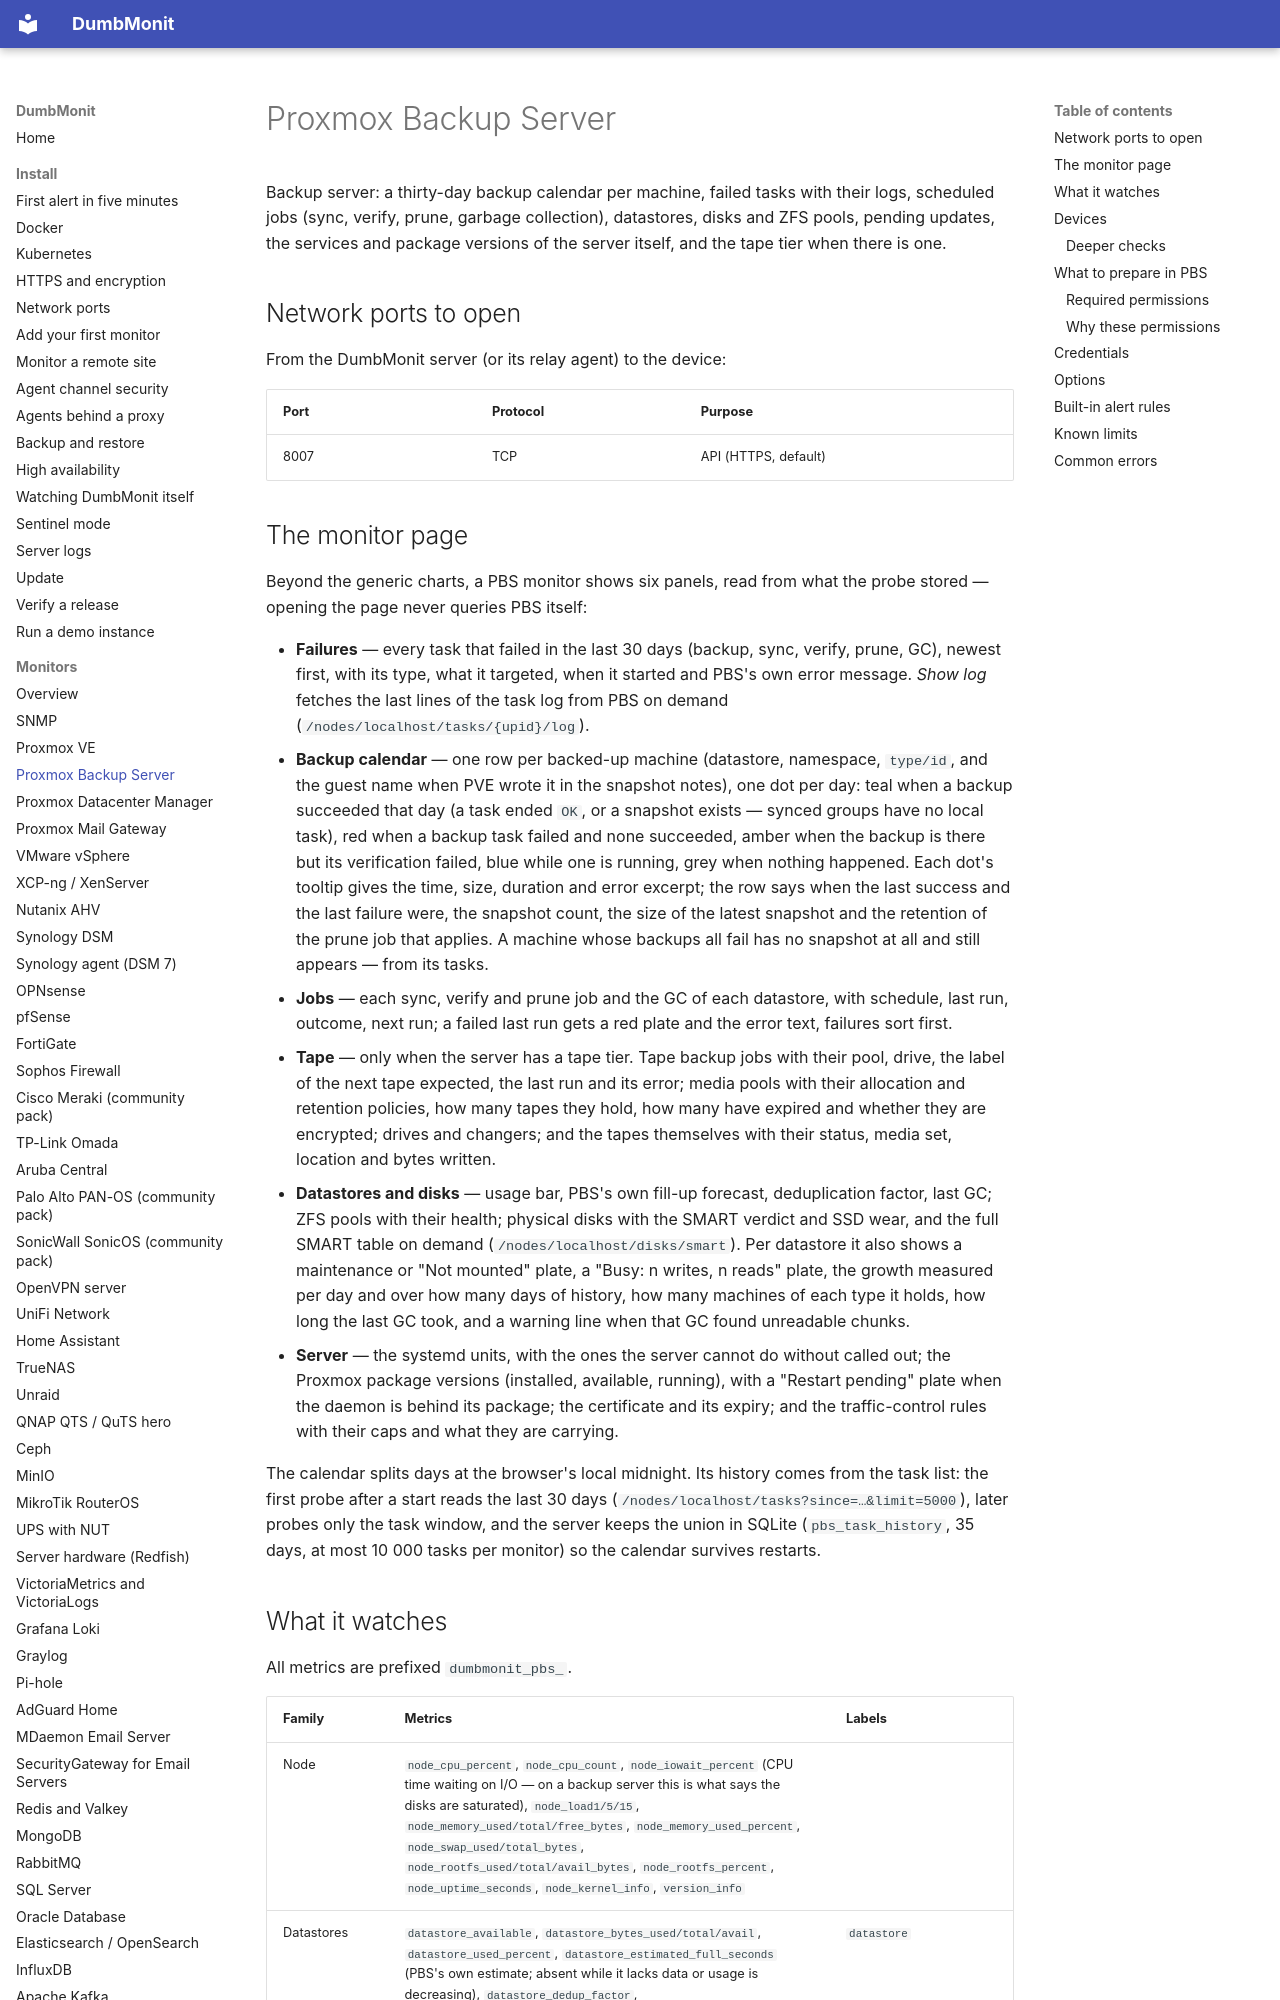

repository: Deni7/dumbmonit · page: devices/pbs/index.html · generator: mkdocs

# Proxmox Backup Server

Backup server: a thirty-day backup calendar per machine, failed tasks with
their logs, scheduled jobs (sync, verify, prune, garbage collection),
datastores, disks and ZFS pools, pending updates, the services and package
versions of the server itself, and the tape tier when there is one.

## Network ports to open

From the DumbMonit server (or its relay agent) to the device:

| Port | Protocol | Purpose |
|---|---|---|
| 8007 | TCP | API (HTTPS, default) |

## The monitor page

Beyond the generic charts, a PBS monitor shows six panels, read from what the
probe stored — opening the page never queries PBS itself:

* **Failures** — every task that failed in the last 30 days (backup, sync,
  verify, prune, GC), newest first, with its type, what it targeted, when it
  started and PBS's own error message. *Show log* fetches the last lines of
  the task log from PBS on demand (`/nodes/localhost/tasks/{upid}/log`).
* **Backup calendar** — one row per backed-up machine (datastore, namespace,
  `type/id`, and the guest name when PVE wrote it in the snapshot notes), one
  dot per day: teal when a backup succeeded that day (a task ended `OK`, or a
  snapshot exists — synced groups have no local task), red when a backup task
  failed and none succeeded, amber when the backup is there but its
  verification failed, blue while one is running, grey when nothing happened.
  Each dot's tooltip gives the time, size, duration and error excerpt; the row
  says when the last success and the last failure were, the snapshot count,
  the size of the latest snapshot and the retention of the prune job that
  applies. A machine whose backups all fail has no snapshot at all and still
  appears — from its tasks.
* **Jobs** — each sync, verify and prune job and the GC of each datastore,
  with schedule, last run, outcome, next run; a failed last run gets a red
  plate and the error text, failures sort first.
* **Tape** — only when the server has a tape tier. Tape backup jobs with their
  pool, drive, the label of the next tape expected, the last run and its
  error; media pools with their allocation and retention policies, how many
  tapes they hold, how many have expired and whether they are encrypted;
  drives and changers; and the tapes themselves with their status, media set,
  location and bytes written.
* **Datastores and disks** — usage bar, PBS's own fill-up forecast,
  deduplication factor, last GC; ZFS pools with their health; physical disks
  with the SMART verdict and SSD wear, and the full SMART table on demand
  (`/nodes/localhost/disks/smart`). Per datastore it also shows a maintenance
  or "Not mounted" plate, a "Busy: n writes, n reads" plate, the growth
  measured per day and over how many days of history, how many machines of
  each type it holds, how long the last GC took, and a warning line when that
  GC found unreadable chunks.
* **Server** — the systemd units, with the ones the server cannot do without
  called out; the Proxmox package versions (installed, available, running),
  with a "Restart pending" plate when the daemon is behind its package; the
  certificate and its expiry; and the traffic-control rules with their caps
  and what they are carrying.

The calendar splits days at the browser's local midnight. Its history comes
from the task list: the first probe after a start reads the last 30 days
(`/nodes/localhost/tasks?since=…&limit=5000`), later probes only the task
window, and the server keeps the union in SQLite (`pbs_task_history`, 35 days,
at most 10 000 tasks per monitor) so the calendar survives restarts.
